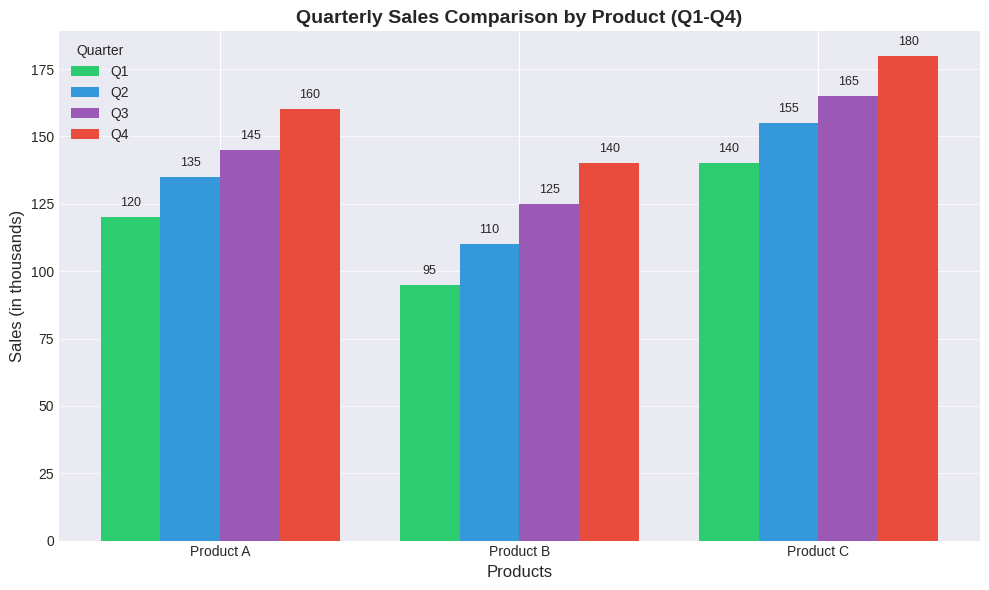
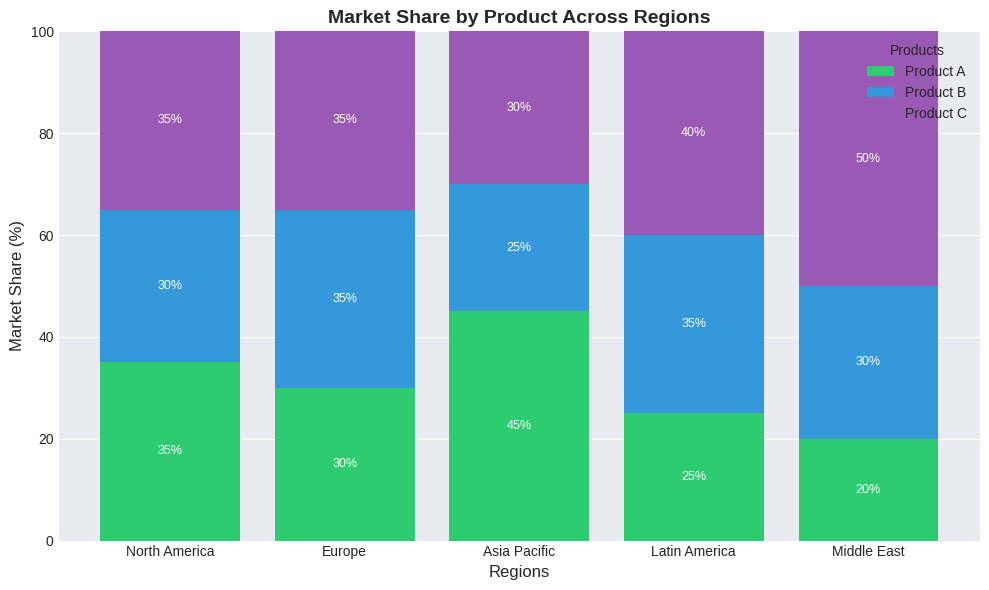

Write Python code to recreate these figures, in order.
import matplotlib
matplotlib.use('Agg')
import matplotlib.pyplot as _plt_module
_original_show = _plt_module.show

def _capture_show():
    import io, base64
    buf = io.BytesIO()
    _plt_module.savefig(buf, format='png', dpi=100, bbox_inches='tight')
    buf.seek(0)
    encoded = base64.b64encode(buf.read()).decode('utf-8')
    print(f"__CHART__:{encoded}")
    _plt_module.close('all')

_plt_module.show = _capture_show

import matplotlib.pyplot as plt
import numpy as np
import pandas as pd

# Set professional style
plt.style.use('seaborn-v0_8-darkgrid')

# Create sample data for Q1-Q4 sales by product
products = ['Product A', 'Product B', 'Product C']
q1_sales = [120, 95, 140]
q2_sales = [135, 110, 155]
q3_sales = [145, 125, 165]
q4_sales = [160, 140, 180]

# Create DataFrame for grouped bar chart
sales_data = pd.DataFrame({
    'Product': products,
    'Q1': q1_sales,
    'Q2': q2_sales,
    'Q3': q3_sales,
    'Q4': q4_sales
})

print("Sales Data Summary:")
print(f"Dataset: {sales_data.shape[0]} rows, {sales_data.shape[1]} columns")
print("Columns:", list(sales_data.columns))
print(sales_data)

# Create grouped bar chart
fig, ax = plt.subplots(figsize=(10, 6))

# Set positions for grouped bars
x = np.arange(len(products))  # the label locations
width = 0.2  # the width of the bars

# Plot each quarter
ax.bar(x - 1.5*width, q1_sales, width, label='Q1', color='#2ecc71')
ax.bar(x - 0.5*width, q2_sales, width, label='Q2', color='#3498db')
ax.bar(x + 0.5*width, q3_sales, width, label='Q3', color='#9b59b6')
ax.bar(x + 1.5*width, q4_sales, width, label='Q4', color='#e74c3c')

# Add labels, title, and formatting
ax.set_xlabel('Products', fontsize=12)
ax.set_ylabel('Sales (in thousands)', fontsize=12)
ax.set_title('Quarterly Sales Comparison by Product (Q1-Q4)', fontsize=14, fontweight='bold')
ax.set_xticks(x)
ax.set_xticklabels(products)
ax.legend(title='Quarter', loc='upper left')

# Add grid and value annotations
ax.grid(True, axis='y', alpha=0.7)
for i, (q1, q2, q3, q4) in enumerate(zip(q1_sales, q2_sales, q3_sales, q4_sales)):
    ax.text(i - 1.5*width, q1 + 3, str(q1), ha='center', va='bottom', fontsize=9)
    ax.text(i - 0.5*width, q2 + 3, str(q2), ha='center', va='bottom', fontsize=9)
    ax.text(i + 0.5*width, q3 + 3, str(q3), ha='center', va='bottom', fontsize=9)
    ax.text(i + 1.5*width, q4 + 3, str(q4), ha='center', va='bottom', fontsize=9)

plt.tight_layout()
plt.savefig('bar_grouped.png', dpi=150, bbox_inches='tight')
plt.close()

# Create market share data for stacked bar chart
regions = ['North America', 'Europe', 'Asia Pacific', 'Latin America', 'Middle East']
product_a_share = [35, 30, 45, 25, 20]
product_b_share = [30, 35, 25, 35, 30]
product_c_share = [35, 35, 30, 40, 50]

# Create DataFrame for stacked chart
market_data = pd.DataFrame({
    'Region': regions,
    'Product A': product_a_share,
    'Product B': product_b_share,
    'Product C': product_c_share
})

print("\nMarket Share Data Summary:")
print(f"Dataset: {market_data.shape[0]} rows, {market_data.shape[1]} columns")
print("Columns:", list(market_data.columns))
print(market_data)

# Create stacked bar chart
fig, ax = plt.subplots(figsize=(10, 6))

# Plot stacked bars
ax.bar(regions, product_a_share, label='Product A', color='#2ecc71')
ax.bar(regions, product_b_share, bottom=product_a_share, label='Product B', color='#3498db')
ax.bar(regions, product_c_share, bottom=np.array(product_a_share) + np.array(product_b_share), 
       label='Product C', color='#9b59b6')

# Add labels, title, and formatting
ax.set_xlabel('Regions', fontsize=12)
ax.set_ylabel('Market Share (%)', fontsize=12)
ax.set_title('Market Share by Product Across Regions', fontsize=14, fontweight='bold')
ax.set_ylim(0, 100)
ax.legend(title='Products', loc='upper right')

# Add percentage labels on segments
for i, (a, b, c) in enumerate(zip(product_a_share, product_b_share, product_c_share)):
    total = a + b + c
    ax.text(i, a/2, f'{a}%', ha='center', va='center', fontsize=9, color='white')
    ax.text(i, a + b/2, f'{b}%', ha='center', va='center', fontsize=9, color='white')
    ax.text(i, a + b + c/2, f'{c}%', ha='center', va='center', fontsize=9, color='white')

plt.tight_layout()
plt.savefig('bar_stacked.png', dpi=150, bbox_inches='tight')
plt.close()
